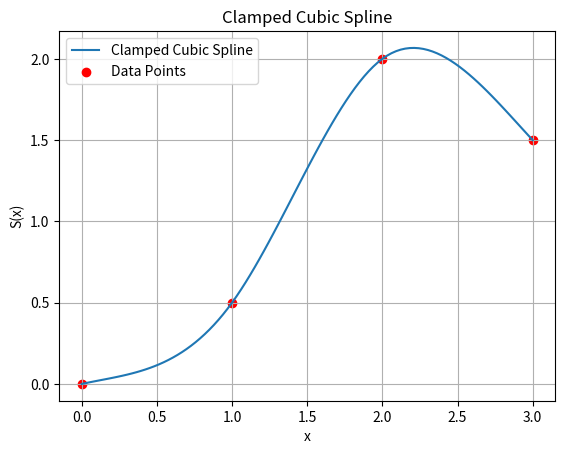

Recreate this plot in Python. (Note: this script raises an exception after producing the figure.)
import numpy as np
import matplotlib.pyplot as plt

# Given points
x_points = np.array([0, 1, 2, 3])
y_points = np.array([0, 0.5, 2.0, 1.5])

# Boundary conditions
S_prime_0 = 0.2
S_prime_3 = -1.0

# Calculate h values
h = np.diff(x_points)

# Calculate d values
d = np.diff(y_points) / h

# Calculate u values
u = 6 * np.diff(d)

# Print known values of h, d, and u
print("h values:", h)
print("d values:", d)
print("u values:", u)

# Form the linear system of equations to find m2 and m3
A = np.array([
    [3.5, 1.0],
    [1.0, 3.5]
])

B = np.array([
    5.1,
    -10.5
])

# Solve the linear system for m2 and m3
m_internal = np.linalg.solve(A, B)
print("m_internal:", m_internal)

# Compute m1 and m4 using boundary conditions
m1 = 3 * ((y_points[1] - y_points[0]) / h[0] - S_prime_0) - m_internal[0] / 2
m4 = 3 * (S_prime_3 - (y_points[3] - y_points[2]) / h[2]) - m_internal[1] / 2

# Full m array including boundary conditions
m = np.concatenate(([m1], m_internal, [m4]))
print("m values", m)
# Calculate the coefficients of the spline segments
def spline_coefficients(x, y, m, h):
    a = (m[1:] - m[:-1]) / (6 * h)
    b = m[:-1] / 2
    c = (y[1:] - y[:-1]) / h - (2 * h * m[:-1] + h * m[1:]) / 6
    d = y[:-1]
    return a, b, c, d

a, b, c, d = spline_coefficients(x_points, y_points, m, h)

# Define the piecewise cubic spline functions
def cubic_spline(x, x_points, a, b, c, d):
    n = len(x_points) - 1
    for i in range(n):
        if x_points[i] <= x < x_points[i+1]:
            dx = x - x_points[i]
            return a[i]*dx**3 + b[i]*dx**2 + c[i]*dx + d[i]
    return a[-1]*(x - x_points[-2])**3 + b[-1]*(x - x_points[-2])**2 + c[-1]*(x - x_points[-2]) + d[-1]

# Evaluate the spline at a range of x values
x_range = np.linspace(0, 3, 100)
y_range = [cubic_spline(x, x_points, a, b, c, d) for x in x_range]

# Plot the spline and the data points
plt.plot(x_range, y_range, label='Clamped Cubic Spline')
plt.scatter(x_points, y_points, color='red', label='Data Points')
plt.xlabel('x')
plt.ylabel('S(x)')
plt.legend()
plt.title('Clamped Cubic Spline')
plt.grid(True)
plt.savefig('/home/<user>/crypto/ClampedSpline.png')
plt.close() 

# Print the coefficients for each spline segment
for i in range(len(a)):
    print(f"S_{i+1}(x) = {a[i]:.2f}(x - {x_points[i]})^3 + {b[i]:.2f}(x - {x_points[i]})^2 + {c[i]:.2f}(x - {x_points[i]}) + {d[i]:.2f} for {x_points[i]} <= x < {x_points[i+1]}")
